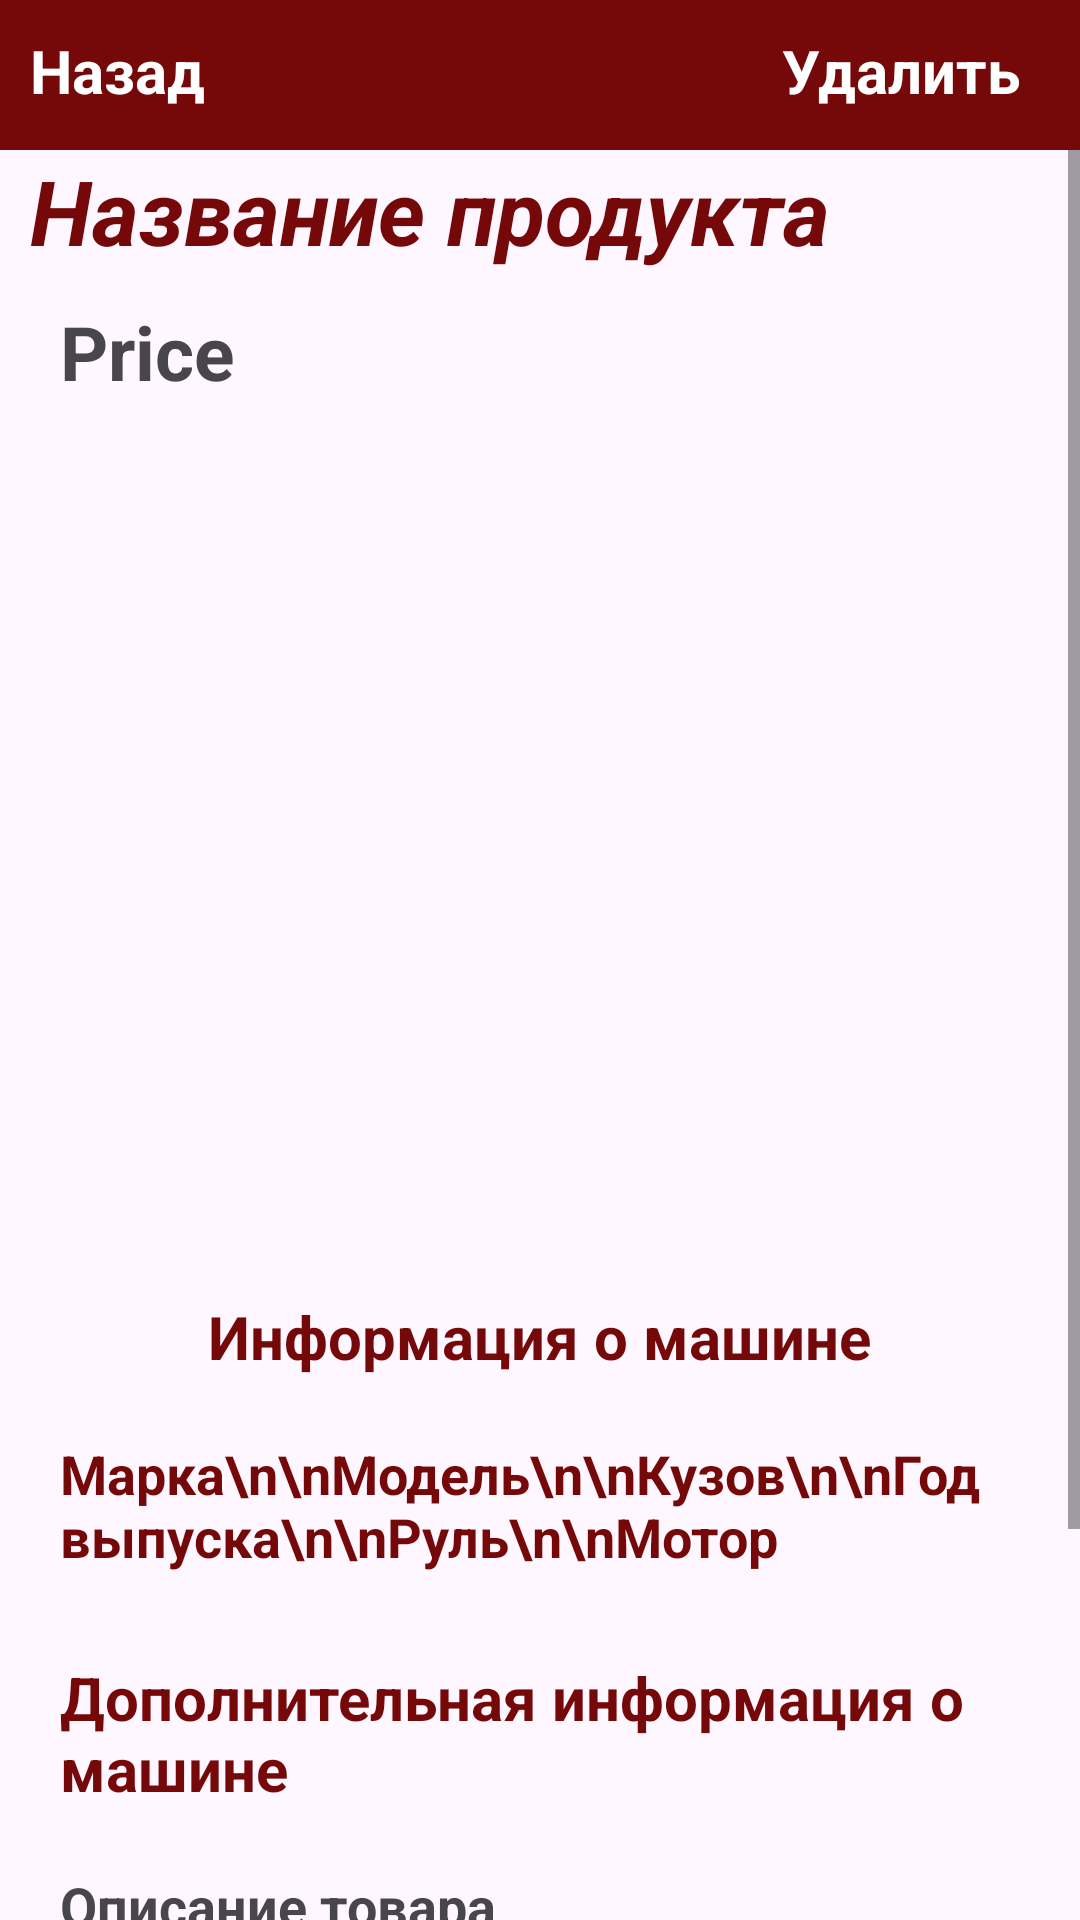

Layout XML and referenced resources for this Android screen:
<!-- AndroidManifest.xml: application theme Theme.MyShop -->
<!-- res/layout/activity_user_product.xml -->
<?xml version="1.0" encoding="utf-8"?>
<RelativeLayout
    xmlns:android="http://schemas.android.com/apk/res/android"
    xmlns:app="http://schemas.android.com/apk/res-auto"
    xmlns:tools="http://schemas.android.com/tools"
    android:layout_width="match_parent"
    android:layout_height="match_parent"
    tools:context=".UserProductActivity">
    <com.google.android.material.appbar.AppBarLayout
        android:id="@+id/Info_Bar"
        android:layout_width="match_parent"
        android:layout_height="50dp"
        android:background="@color/primary"
        android:theme="@style/Theme.MyShop.AppBarOverlay">

        <RelativeLayout
            android:layout_width="match_parent"
            android:layout_height="match_parent">
            <TextView
                android:id="@+id/info_back"
                android:layout_width="wrap_content"
                android:layout_height="wrap_content"
                android:layout_alignParentStart="true"
                android:text="Назад"
                android:padding="10dp"
                android:textSize="20dp"
                android:textColor="@color/white"
                android:textStyle="bold"/>
            <TextView
                android:id="@+id/info_delate"
                android:layout_width="wrap_content"
                android:layout_height="wrap_content"
                android:layout_alignParentEnd="true"
                android:layout_marginEnd="10dp"
                android:text="Удалить"
                android:padding="10dp"
                android:textSize="20dp"
                android:textColor="@color/white"
                android:textStyle="bold"/>


        </RelativeLayout>



    </com.google.android.material.appbar.AppBarLayout>




    <ScrollView
        android:layout_below="@+id/Info_Bar"
        android:layout_width="match_parent"
        android:layout_height="wrap_content">
        <RelativeLayout
            android:layout_width="match_parent"
            android:layout_height="wrap_content">
            <androidx.recyclerview.widget.RecyclerView
                android:id="@+id/info_photo_rec_view"
                android:layout_width="match_parent"
                android:layout_height="260dp"
                android:layout_marginTop="10dp"
                android:layout_below="@+id/info_price"
                app:layoutManager="androidx.recyclerview.widget.LinearLayoutManager" />

            <TextView
                android:id="@+id/info_descriptionx"
                android:layout_width="wrap_content"
                android:layout_height="wrap_content"
                android:layout_below="@+id/info_photo_rec_view"
                android:layout_marginTop="8dp"
                android:layout_marginRight="10dp"
                android:layout_marginLeft="10dp"
                android:textSize="20sp"
                android:layout_centerHorizontal="true"
                android:text="Информация о машине"
                android:textColor="@color/primary"
                android:padding="10dp"
                android:textStyle="bold"
                />
            <TextView
                android:id="@+id/description_txt"
                android:layout_width="wrap_content"
                android:layout_height="wrap_content"
                android:layout_below="@+id/info_descriptionx"
                android:layout_marginRight="10dp"
                android:layout_marginLeft="10dp"
                android:textSize="18sp"
                android:text="Марка\n\nМодель\n\nКузов\n\nГод выпуска\n\nРуль\n\nМотор"
                android:textColor="@color/primary"
                android:padding="10dp"
                android:textStyle="bold"
                />
            <TextView
                android:id="@+id/info_description"
                android:layout_width="match_parent"
                android:layout_height="wrap_content"
                android:layout_below="@+id/info_descriptionx"
                android:layout_marginRight="10dp"
                android:layout_marginLeft="10dp"
                android:layout_toEndOf="@+id/description_txt"
                android:textSize="18sp"
                android:text="Описание товара"
                android:padding="10dp"
                android:textStyle="bold"
                />

            <TextView
                android:id="@+id/info_name"
                android:layout_width="wrap_content"
                android:layout_height="wrap_content"
                android:layout_marginLeft="10dp"
                android:layout_marginRight="10dp"
                android:text="Название продукта"
                android:textColor="@color/primary"
                android:textSize="30sp"
                android:textStyle="bold|italic" />

            <TextView
                android:id="@+id/info_price"
                android:layout_width="wrap_content"
                android:layout_height="wrap_content"
                android:text="Price"
                android:textSize="25dp"
                android:padding="10dp"
                android:textStyle="bold"
                android:layout_below="@+id/info_name"
                android:layout_marginRight="10dp"
                android:layout_marginLeft="10dp"
                />

            <TextView
                android:id="@+id/info_contactsx"
                android:layout_width="wrap_content"
                android:layout_height="wrap_content"
                android:layout_below="@id/info_description_dop"
                android:padding="10dp"
                android:textSize="20sp"
                android:layout_centerHorizontal="true"
                android:textColor="@color/primary"
                android:text="Ваши контакты"
                android:layout_marginRight="10dp"
                android:layout_marginLeft="10dp"
                android:textStyle="bold"
                />
            <TextView
                android:id="@+id/info_contacts"
                android:layout_width="match_parent"
                android:layout_height="wrap_content"
                android:layout_below="@id/info_contactsx"
                android:padding="10dp"
                android:textSize="18sp"
                android:text="Contacts"
                android:layout_marginRight="10dp"
                android:layout_marginLeft="10dp"
                android:textStyle="bold"
                />
            <TextView
                android:id="@+id/info_description_dopx"
                android:layout_width="wrap_content"
                android:layout_height="wrap_content"
                android:layout_below="@+id/description_txt"
                android:layout_marginTop="8dp"
                android:layout_marginRight="10dp"
                android:layout_marginLeft="10dp"
                android:textSize="20sp"
                android:layout_centerHorizontal="true"
                android:text="Дополнительная информация о машине"
                android:textColor="@color/primary"
                android:padding="10dp"
                android:textStyle="bold"
                />
            <TextView
                android:id="@+id/info_description_dop"
                android:layout_width="match_parent"
                android:layout_height="wrap_content"
                android:layout_below="@+id/info_description_dopx"
                android:layout_marginRight="10dp"
                android:layout_marginLeft="10dp"
                android:textSize="18sp"
                android:text="Описание товара"
                android:padding="10dp"
                android:textStyle="bold"
                />
        </RelativeLayout>
    </ScrollView>

</RelativeLayout>
<!-- resources referenced by this layout -->
<resources>
  <color name="primary">#750909</color>
  <color name="white">#FFFFFFFF</color>
  <style name="Theme.MyShop.AppBarOverlay" parent="ThemeOverlay.AppCompat.Dark.ActionBar" />
  <style name="Theme.MyShop" parent="Base.Theme.MyShop" />
  <style name="Base.Theme.MyShop" parent="Theme.Material3.DayNight.NoActionBar">
  
          <item name="android:windowFullscreen">true</item>
  
  
      </style>
</resources>
